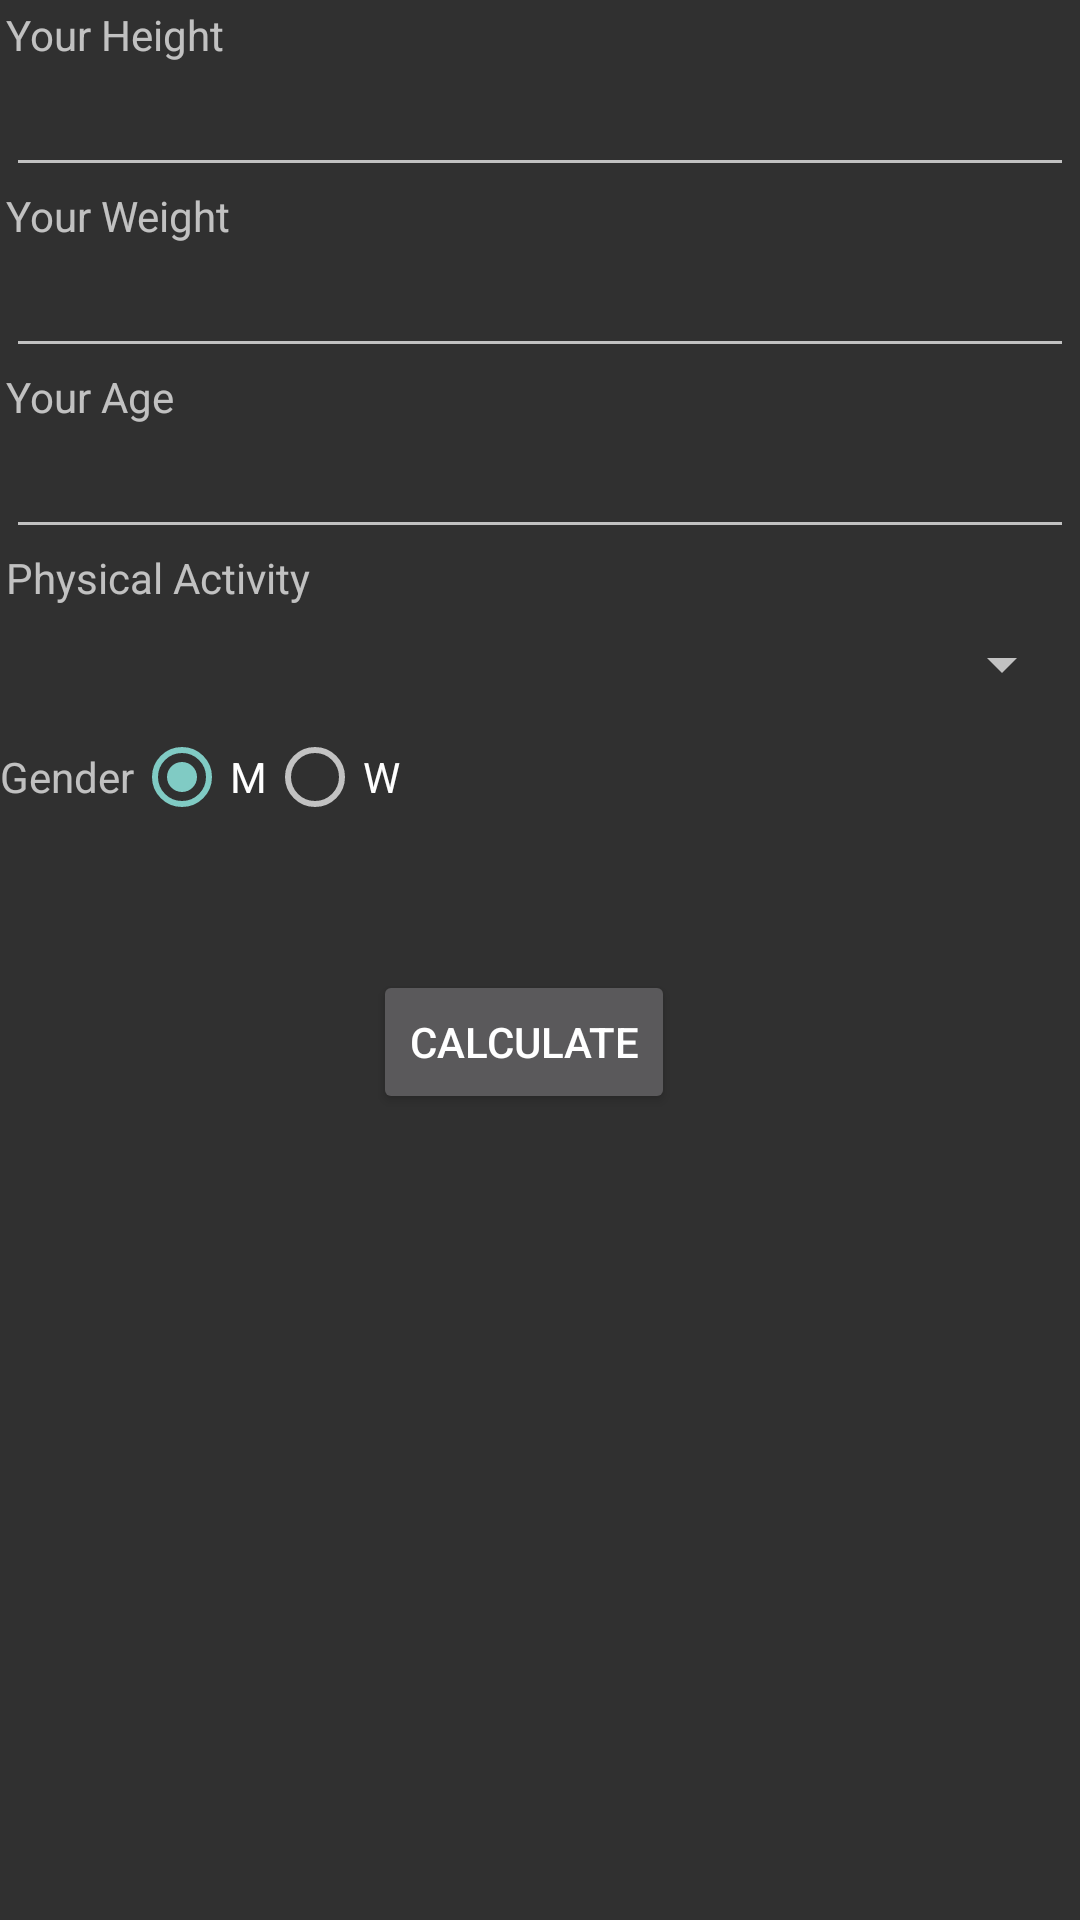

Write the Android layout XML for this screen, with the resource values it uses.
<!-- AndroidManifest.xml: application theme Theme.KalkKolory -->
<!-- res/layout/activity_main.xml -->
<?xml version="1.0" encoding="utf-8"?>
<androidx.constraintlayout.widget.ConstraintLayout xmlns:android="http://schemas.android.com/apk/res/android"
    xmlns:app="http://schemas.android.com/apk/res-auto"
    xmlns:tools="http://schemas.android.com/tools"
    android:layout_width="match_parent"
    android:layout_height="match_parent"
    tools:context=".MainActivity">

    <include
        android:id="@+id/layoutMain"
        layout="@layout/layout_main_edit_data_vertical"
        android:layout_width="0dp"
        android:layout_height="wrap_content"

        app:layout_constraintBottom_toTopOf="@id/radioGroup"
        app:layout_constraintEnd_toEndOf="parent"
        app:layout_constraintStart_toStartOf="parent"
        app:layout_constraintTop_toTopOf="parent"></include>

    <Button
        android:id="@+id/btnCalc"
        android:layout_width="wrap_content"
        android:layout_height="wrap_content"
        android:text="@string/calculate"
        app:layout_constraintEnd_toEndOf="parent"
        app:layout_constraintHorizontal_bias="0.48"
        app:layout_constraintStart_toStartOf="parent"
        app:layout_constraintTop_toBottomOf="@+id/textResult" />

    <RadioGroup
        android:id="@+id/radioGroup"
        android:layout_width="wrap_content"
        android:layout_height="wrap_content"
        android:orientation="horizontal"
        app:layout_constraintStart_toStartOf="parent"
        app:layout_constraintBottom_toTopOf="@id/textResult">

        <TextView
            android:id="@+id/tv"
            android:layout_width="wrap_content"
            android:layout_height="wrap_content"
            android:text="@string/gender"
            />

        <RadioButton
            android:id="@+id/radioM"
            android:layout_width="wrap_content"
            android:layout_height="wrap_content"
            android:checked="true"

            android:text="M" />

        <RadioButton
            android:id="@+id/radioW"
            android:layout_width="wrap_content"
            android:layout_height="wrap_content"
            android:text="W" />
    </RadioGroup>

    <TextView
        android:id="@+id/textResult"
        android:layout_width="wrap_content"
        android:layout_height="wrap_content"
        android:layout_marginTop="16dp"
        android:text=""
        android:textColor="#FFFFFF"
        android:textSize="24sp"
        app:layout_constraintEnd_toEndOf="parent"
        app:layout_constraintHorizontal_bias="0.455"
        app:layout_constraintStart_toStartOf="parent"
        app:layout_constraintTop_toBottomOf="@+id/radioGroup" />

    <TextView
        android:id="@+id/textView5"
        android:layout_width="wrap_content"
        android:layout_height="wrap_content"
        android:text=""
        app:layout_constraintBottom_toBottomOf="parent"
        app:layout_constraintStart_toStartOf="parent" />

</androidx.constraintlayout.widget.ConstraintLayout>
<!-- res/layout/layout_main_edit_data_vertical.xml (included above) -->
<?xml version="1.0" encoding="utf-8"?>
<androidx.constraintlayout.widget.ConstraintLayout
    xmlns:android="http://schemas.android.com/apk/res/android"
    xmlns:app="http://schemas.android.com/apk/res-auto"
    android:layout_width="match_parent"
    android:layout_height="match_parent">

    <LinearLayout
        android:id="@+id/linearLayoutVertical"
        android:layout_width="0dp"
        android:layout_height="wrap_content"
        android:orientation="vertical"

        android:padding="2dp"
        app:layout_constraintBottom_toBottomOf="parent"
        app:layout_constraintEnd_toEndOf="parent"
        app:layout_constraintStart_toStartOf="parent"
        app:layout_constraintTop_toTopOf="parent">

        <TextView
            android:id="@+id/textView"
            android:layout_width="wrap_content"
            android:layout_height="wrap_content"
            android:text="@string/height" />

        <EditText
            android:id="@+id/editTextHeight"
            android:layout_width="match_parent"
            android:layout_height="wrap_content"
            android:ems="10"
            android:inputType="number" />

        <TextView
            android:id="@+id/textView2"
            android:layout_width="wrap_content"
            android:layout_height="wrap_content"
            android:text="@string/weight" />

        <EditText
            android:id="@+id/editTextWeight"
            android:layout_width="match_parent"
            android:layout_height="wrap_content"
            android:ems="10"
            android:inputType="number" />

        <TextView
            android:id="@+id/textView3"
            android:layout_width="wrap_content"
            android:layout_height="wrap_content"
            android:text="@string/age" />

        <EditText
            android:id="@+id/editTextAge"
            android:layout_width="match_parent"
            android:layout_height="wrap_content"
            android:ems="10"
            android:inputType="number" />

        <TextView
            android:id="@+id/textView4"
            android:layout_width="wrap_content"
            android:layout_height="wrap_content"
            android:text="@string/physical_activity" />

        <Spinner
            android:id="@+id/spinner"
            android:layout_width="match_parent"
            android:layout_height="39dp" />
    </LinearLayout>

</androidx.constraintlayout.widget.ConstraintLayout>
<!-- resources referenced by this layout -->
<resources>
  <string name="age">Your Age</string>
  <string name="calculate">calculate</string>
  <string name="gender">Gender</string>
  <string name="height">Your Height</string>
  <string name="physical_activity">Physical Activity</string>
  <string name="weight">Your Weight</string>
  <style name="Theme.KalkKolory" parent="Theme.AppCompat.NoActionBar">
          
          <item name="colorPrimary">@color/purple_500</item>
          <item name="colorPrimaryVariant">@color/purple_700</item>
          <item name="colorOnPrimary">@color/white</item>
          
          <item name="colorSecondary">@color/teal_200</item>
          <item name="colorSecondaryVariant">@color/teal_700</item>
          <item name="colorOnSecondary">@color/black</item>
          
          <item name="android:statusBarColor" tools:targetApi="l">?attr/colorPrimaryVariant</item>
          
      </style>
  <!-- not gathered from this repository: default colours our renderer supplied (Android Studio template values) -->
  <color name="purple_500">#FF6200EE</color>
  <color name="purple_700">#FF3700B3</color>
  <color name="teal_200">#FF03DAC5</color>
  <color name="teal_700">#FF018786</color>
  <color name="black">#FF000000</color>
  <color name="white">#FFFFFFFF</color>
</resources>
